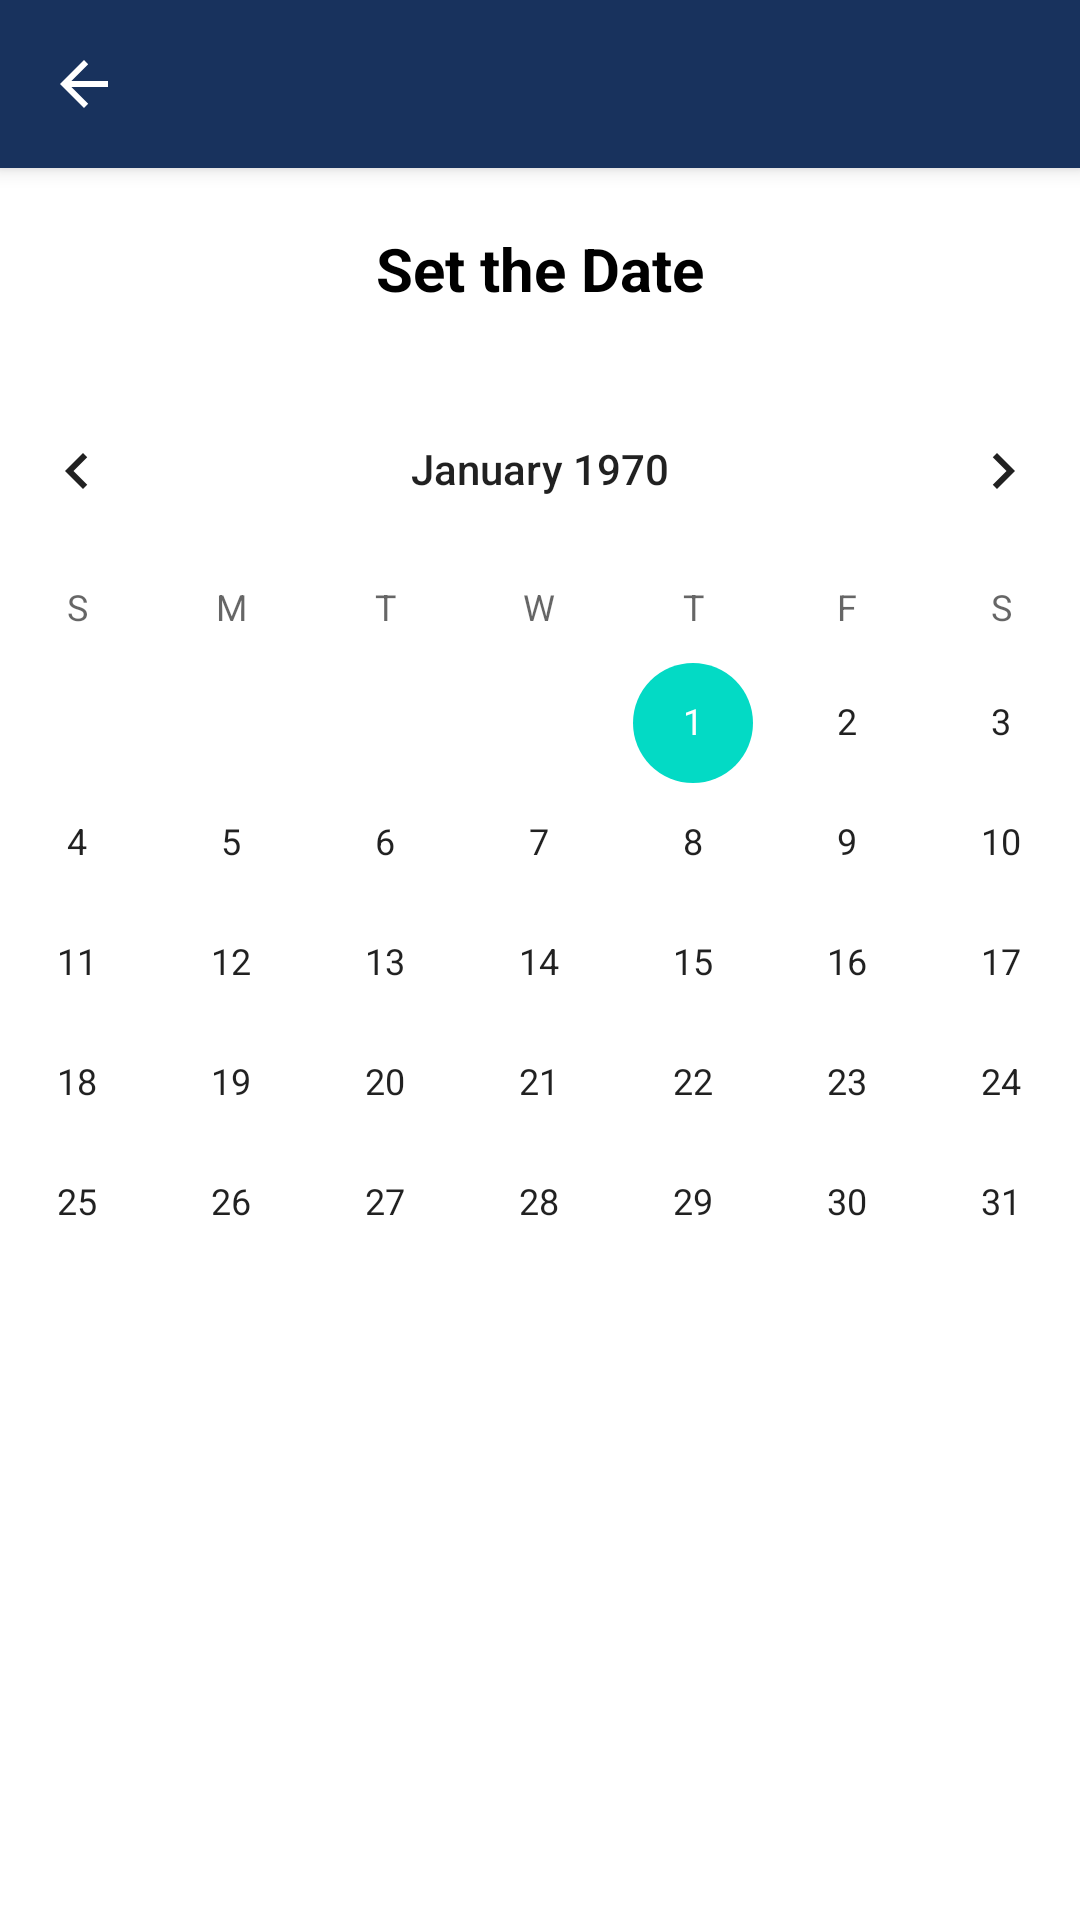

This screen was rendered from an Android layout file. Write that file and the resources it references.
<!-- AndroidManifest.xml: application theme Theme.GraduationProject -->
<!-- res/layout/passenger_calendar.xml -->
<?xml version="1.0" encoding="utf-8"?>
<LinearLayout xmlns:android="http://schemas.android.com/apk/res/android"
    xmlns:app="http://schemas.android.com/apk/res-auto"
    xmlns:tools="http://schemas.android.com/tools"
    android:layout_width="match_parent"
    android:layout_height="match_parent"
    android:gravity="center_horizontal"
    android:orientation="vertical"
    tools:context=".Passenger_calendar">

    <androidx.appcompat.widget.Toolbar
        android:id="@+id/toolbar"
        android:layout_width="match_parent"
        android:layout_height="?attr/actionBarSize"
        android:background="@color/navy_blue"
        android:elevation="4dp"
        android:theme="@style/ThemeOverlay.AppCompat.Dark.ActionBar"
        app:layout_constraintBottom_toTopOf="@+id/scrollView2"
        app:layout_constraintEnd_toEndOf="parent"
        app:layout_constraintHorizontal_bias="1.0"
        app:layout_constraintStart_toStartOf="parent"
        app:layout_constraintTop_toTopOf="parent"
        app:navigationIcon="?attr/homeAsUpIndicator"
        app:popupTheme="@style/ThemeOverlay.AppCompat.Light"
        tools:ignore="MissingConstraints" />

    
    <TextView
        android:id="@+id/date_view"
        android:layout_width="wrap_content"
        android:layout_height="wrap_content"
        android:layout_marginTop="20dp"
        android:gravity="center"
        android:text="Set the Date"
        android:textColor="@android:color/background_dark"
        android:textSize="20dp"
        android:textStyle="bold" />

    

    <CalendarView
        android:id="@+id/calendar"
        android:layout_width="400dp"
        android:layout_height="wrap_content"
        android:layout_marginTop="20dp"></CalendarView>

    <TextView
        android:id="@+id/dayInfo"
        android:layout_width="wrap_content"
        android:layout_height="wrap_content"
        android:layout_gravity="right"
        android:layout_marginTop="20dp"
        android:layout_marginRight="10dp"
        android:textColor="@color/navy_blue"
        android:textSize="21dp"
        android:textStyle="bold" />

</LinearLayout>
<!-- resources referenced by this layout -->
<resources>
  <color name="navy_blue">#18325D</color>
  <style name="Theme.GraduationProject" parent="Theme.MaterialComponents.DayNight.DarkActionBar">
          
          <item name="colorPrimary">@color/blue</item>
          <item name="colorPrimaryVariant">@color/blue</item>
          <item name="colorOnPrimary">@color/white</item>
          
          <item name="colorSecondary">@color/teal_200</item>
          <item name="colorSecondaryVariant">@color/teal_700</item>
          <item name="colorOnSecondary">@color/black</item>
          
          <item name="android:statusBarColor" tools:targetApi="l">?attr/colorPrimaryVariant</item>
          
      </style>
  <color name="blue">#18325D</color>
  <color name="white">#FFFFFFFF</color>
  <color name="teal_200">#FF03DAC5</color>
  <color name="teal_700">#FF018786</color>
  <color name="black">#FF000000</color>
</resources>
